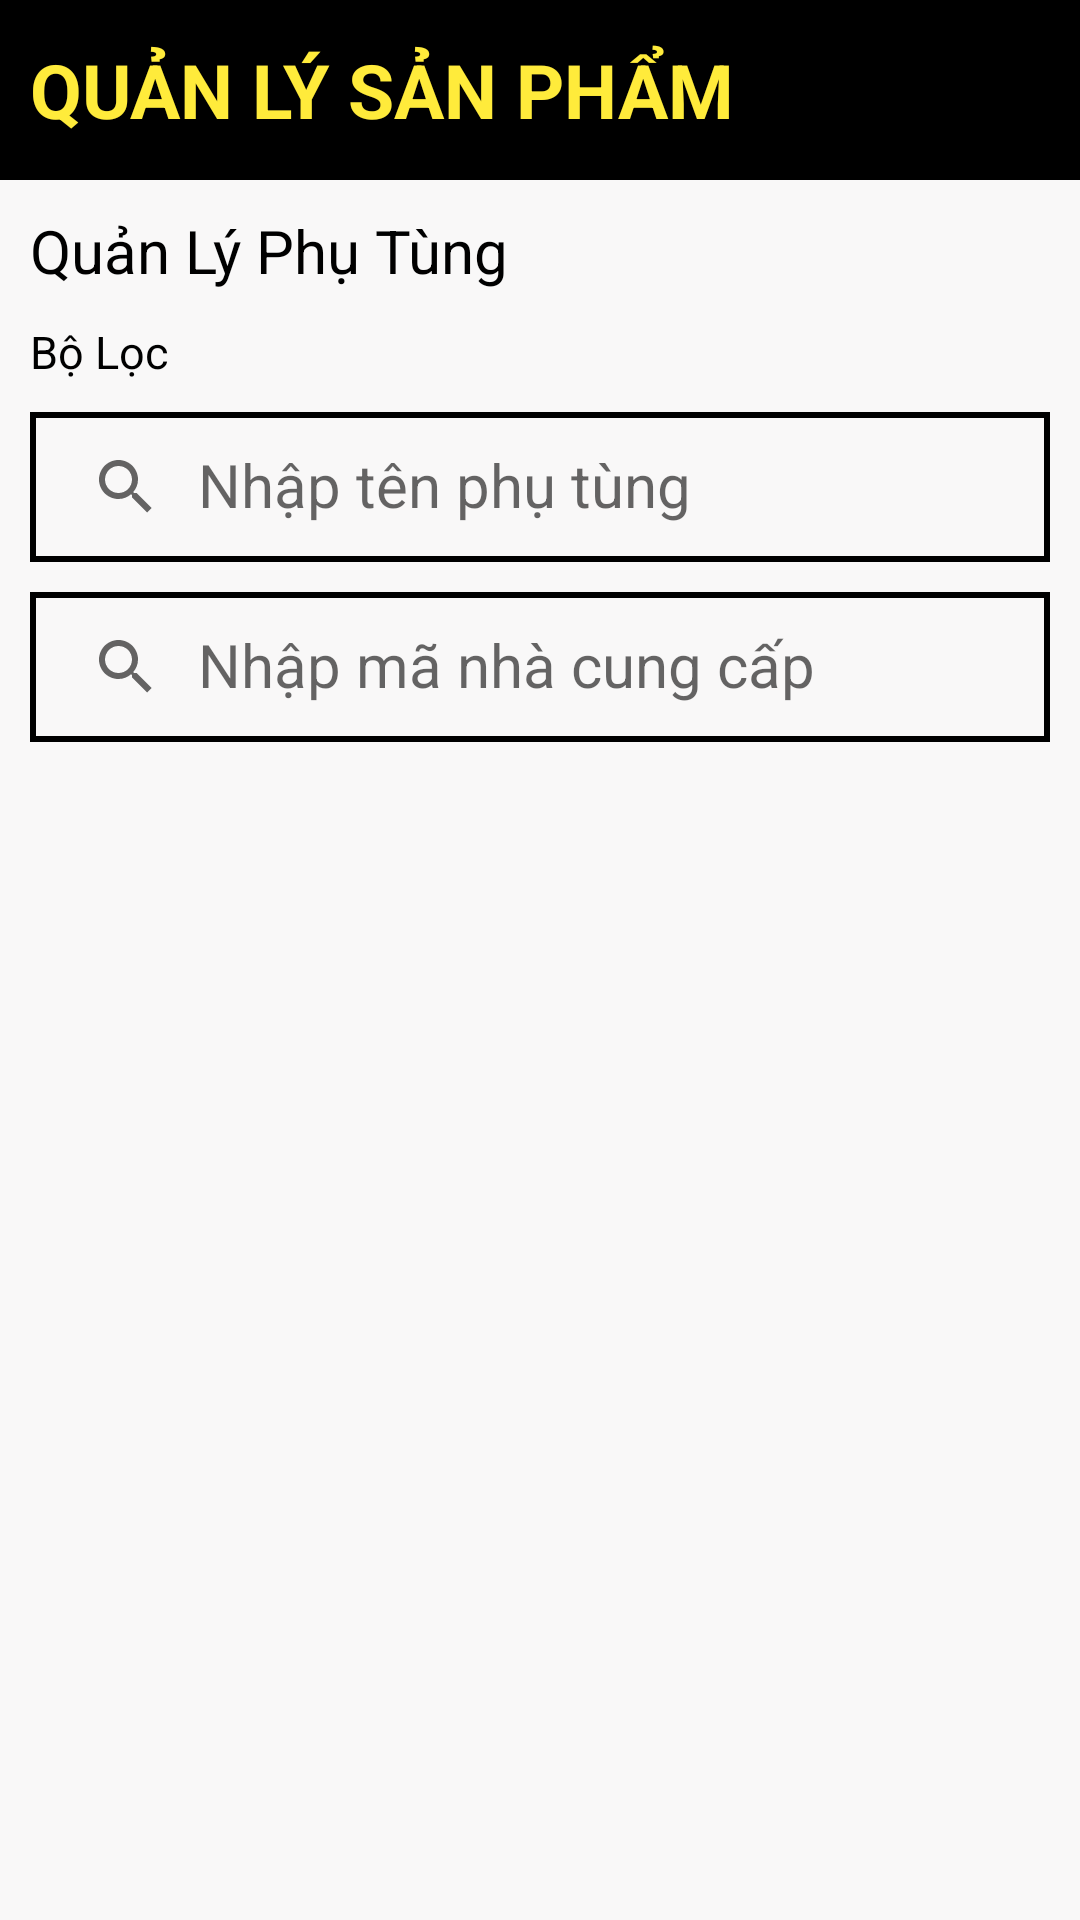

Write the Android layout XML for this screen, with the resource values it uses.
<!-- AndroidManifest.xml: application theme Theme.MotorShop -->
<!-- res/layout/activity_quan_ly_phu_tung.xml -->
<?xml version="1.0" encoding="utf-8"?>
<LinearLayout xmlns:android="http://schemas.android.com/apk/res/android"
    xmlns:app="http://schemas.android.com/apk/res-auto"
    xmlns:tools="http://schemas.android.com/tools"
    android:layout_width="match_parent"
    android:layout_height="match_parent"
    android:background="@color/xam"
    android:orientation="vertical"
    tools:context=".product.QuanLyPhuTungActivity">

    <RelativeLayout
        android:layout_width="match_parent"
        android:layout_height="60dp"
        android:background="@color/black">

        <ImageView
            android:layout_width="60dp"
            android:layout_height="match_parent"
            android:layout_alignParentRight="true"
            android:onClick="luaChonThem"
            android:padding="10dp"
            android:src="@drawable/add"
            app:tint="@color/yellow" />

        <TextView
            android:layout_width="match_parent"
            android:layout_height="match_parent"
            android:layout_marginRight="60dp"
            android:gravity="center_vertical"
            android:paddingLeft="10dp"
            android:text="QUẢN LÝ SẢN PHẨM"
            android:textColor="@color/yellow"
            android:textSize="25sp"
            android:textStyle="bold" />

    </RelativeLayout>

    <LinearLayout
        android:layout_width="match_parent"
        android:layout_height="match_parent"
        android:orientation="vertical">

        <TextView
            android:layout_width="wrap_content"
            android:layout_height="wrap_content"
            android:layout_marginLeft="10dp"
            android:layout_marginTop="10dp"
            android:text="Quản Lý Phụ Tùng"
            android:textColor="@color/black"
            android:textSize="20sp" />

        <LinearLayout
            android:layout_width="match_parent"
            android:layout_height="wrap_content"
            android:orientation="vertical"
            android:paddingLeft="10dp"
            android:paddingTop="10dp"
            android:paddingRight="10dp">

            <TextView
                android:layout_width="match_parent"
                android:layout_height="wrap_content"
                android:gravity="center_vertical"
                android:text="Bộ Lọc"
                android:textColor="@color/black"
                android:textSize="15sp" />

            <androidx.appcompat.widget.SearchView
                android:id="@+id/searchTenPT"
                android:layout_width="match_parent"
                android:layout_height="50dp"
                android:layout_marginTop="10dp"
                android:background="@drawable/bg_edit"
                android:gravity="center"
                android:theme="@style/AppSearchView"
                app:iconifiedByDefault="false"
                app:queryHint="Nhập tên phụ tùng" />

            <androidx.appcompat.widget.SearchView
                android:id="@+id/searchHang"
                android:layout_width="match_parent"
                android:layout_height="50dp"
                android:layout_marginTop="10dp"
                android:background="@drawable/bg_edit"
                android:gravity="center"
                android:theme="@style/AppSearchView"
                app:iconifiedByDefault="false"
                app:queryHint="Nhập mã nhà cung cấp" />

        </LinearLayout>

        <ListView
            android:id="@+id/lvHienThiPhuTung"
            android:layout_width="match_parent"
            android:layout_height="match_parent"
            android:layout_margin="5dp"
            android:layout_marginTop="5dp"/>

    </LinearLayout>

</LinearLayout>
<!-- resources referenced by this layout -->
<resources>
  <color name="black">#FF000000</color>
  <color name="xam">#F9F8F8</color>
  <color name="yellow">#FFEB3B</color>
  <!-- drawable bg_edit (drawable) -->
  <?xml version="1.0" encoding="utf-8"?>
  <shape xmlns:android="http://schemas.android.com/apk/res/android">
      <solid android:color="@color/xam" />
      <stroke
          android:width="2dp"
          android:color="@color/black" />
  </shape>
  <style name="AppSearchView" parent="Widget.AppCompat.SearchView">
          <item name="android:textSize">20sp</item>
      </style>
  <style name="Theme.MotorShop" parent="Theme.MaterialComponents.DayNight.DarkActionBar">
          
          <item name="colorPrimary">@color/purple_500</item>
          <item name="colorPrimaryVariant">@color/purple_700</item>
          <item name="colorOnPrimary">@color/white</item>
          
          <item name="colorSecondary">@color/teal_200</item>
          <item name="colorSecondaryVariant">@color/teal_700</item>
          <item name="colorOnSecondary">@color/black</item>
          
          <item name="android:statusBarColor" tools:targetApi="l">?attr/colorPrimaryVariant</item>
          
      </style>
  <color name="purple_500">#FF6200EE</color>
  <color name="purple_700">#FF3700B3</color>
  <color name="white">#FFFFFFFF</color>
  <color name="teal_200">#FF03DAC5</color>
  <color name="teal_700">#FF018786</color>
</resources>
